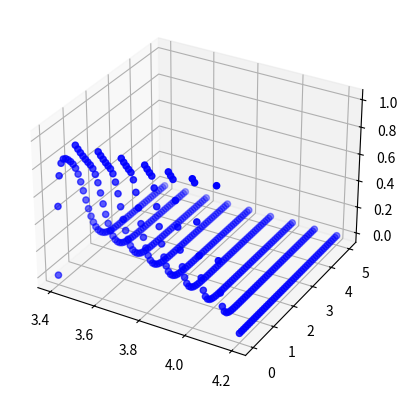

The matplotlib source for this figure:
##Name:Nicat
##Surname:Shukurov
## FINAL HOMEWORK 5
##=================================
import math
import pylab
import matplotlib.pyplot as plt
from mpl_toolkits.mplot3d import Axes3D
##=================================
## arrays for graph data
x_data_graph=[]
t_data_graph=[]
u_data_graph=[]
## creating x data and t data
x=pylab.arange(3.4,4.2,0.1)
t=pylab.arange(0,5.1,0.1)
##creating u data as x t matrix
u_data=pylab.zeros([len(t),len(x)])
#=================================
for i in range(len(x)):
    if i>=1 and i<=7: ## counts data from 1st to 7
        u_data[0][i]=1 ## makes them equan to 1
    else: ## if it is not between 7 and 1
        pass ## then passes
#=================================

for a in range(len(t)-1):## counts t
    for b in range(len(x)-1): ## counts x as t const
        u_data[a+1][b]=0.5*u_data[a][b+1]+0.46*u_data[a][b] ## find u_data elements

##========================================================================
## as we found u data in x t matrix we cannot create 3d graph because of dimensiens of u_data x and t we should make dimensions same

## u_data is x t matrix and theere is x*t elements in matrix we should add them to one array with dim (x*t)
for a in range(len(t)):## while t changes
    for b in range(len(x)):## while t changes
        u_data_graph.append(u_data[a][b]) ## adds all u_Data matrix elements one by one to u_Data graph array

## as x dim is not same as x*t dimension for plotting graph we shpuld make it as (x*t) dim
for a in range(len(t)):## while t changes
    for b in range(len(x)):## while t changes
        x_data_graph.append(x[b])## adds x data from begging to end to the x_data_graph we x data comes to end
        ## then t changes in first loop then again same procses continus.

## as t data dim is not same as x*t dimension for plotting graph we shpuld make it as (x*t) dim
for a in range(len(t)):## wthile t changes
    for b in range(len(x)):## while t constant x changes
        t_data_graph.append(t[a])# adds t data from begging to end to the t_data_graph. when t data comes to end
        ## then t changes in first loop then again same procses continus.
##==========================================================================
## as we have same dimension of all data types then we can make graph
fig=plt.figure()
ax=fig.add_subplot(111, projection='3d')
ax.scatter(x_data_graph,t_data_graph,u_data_graph,color='b')
plt.show()

